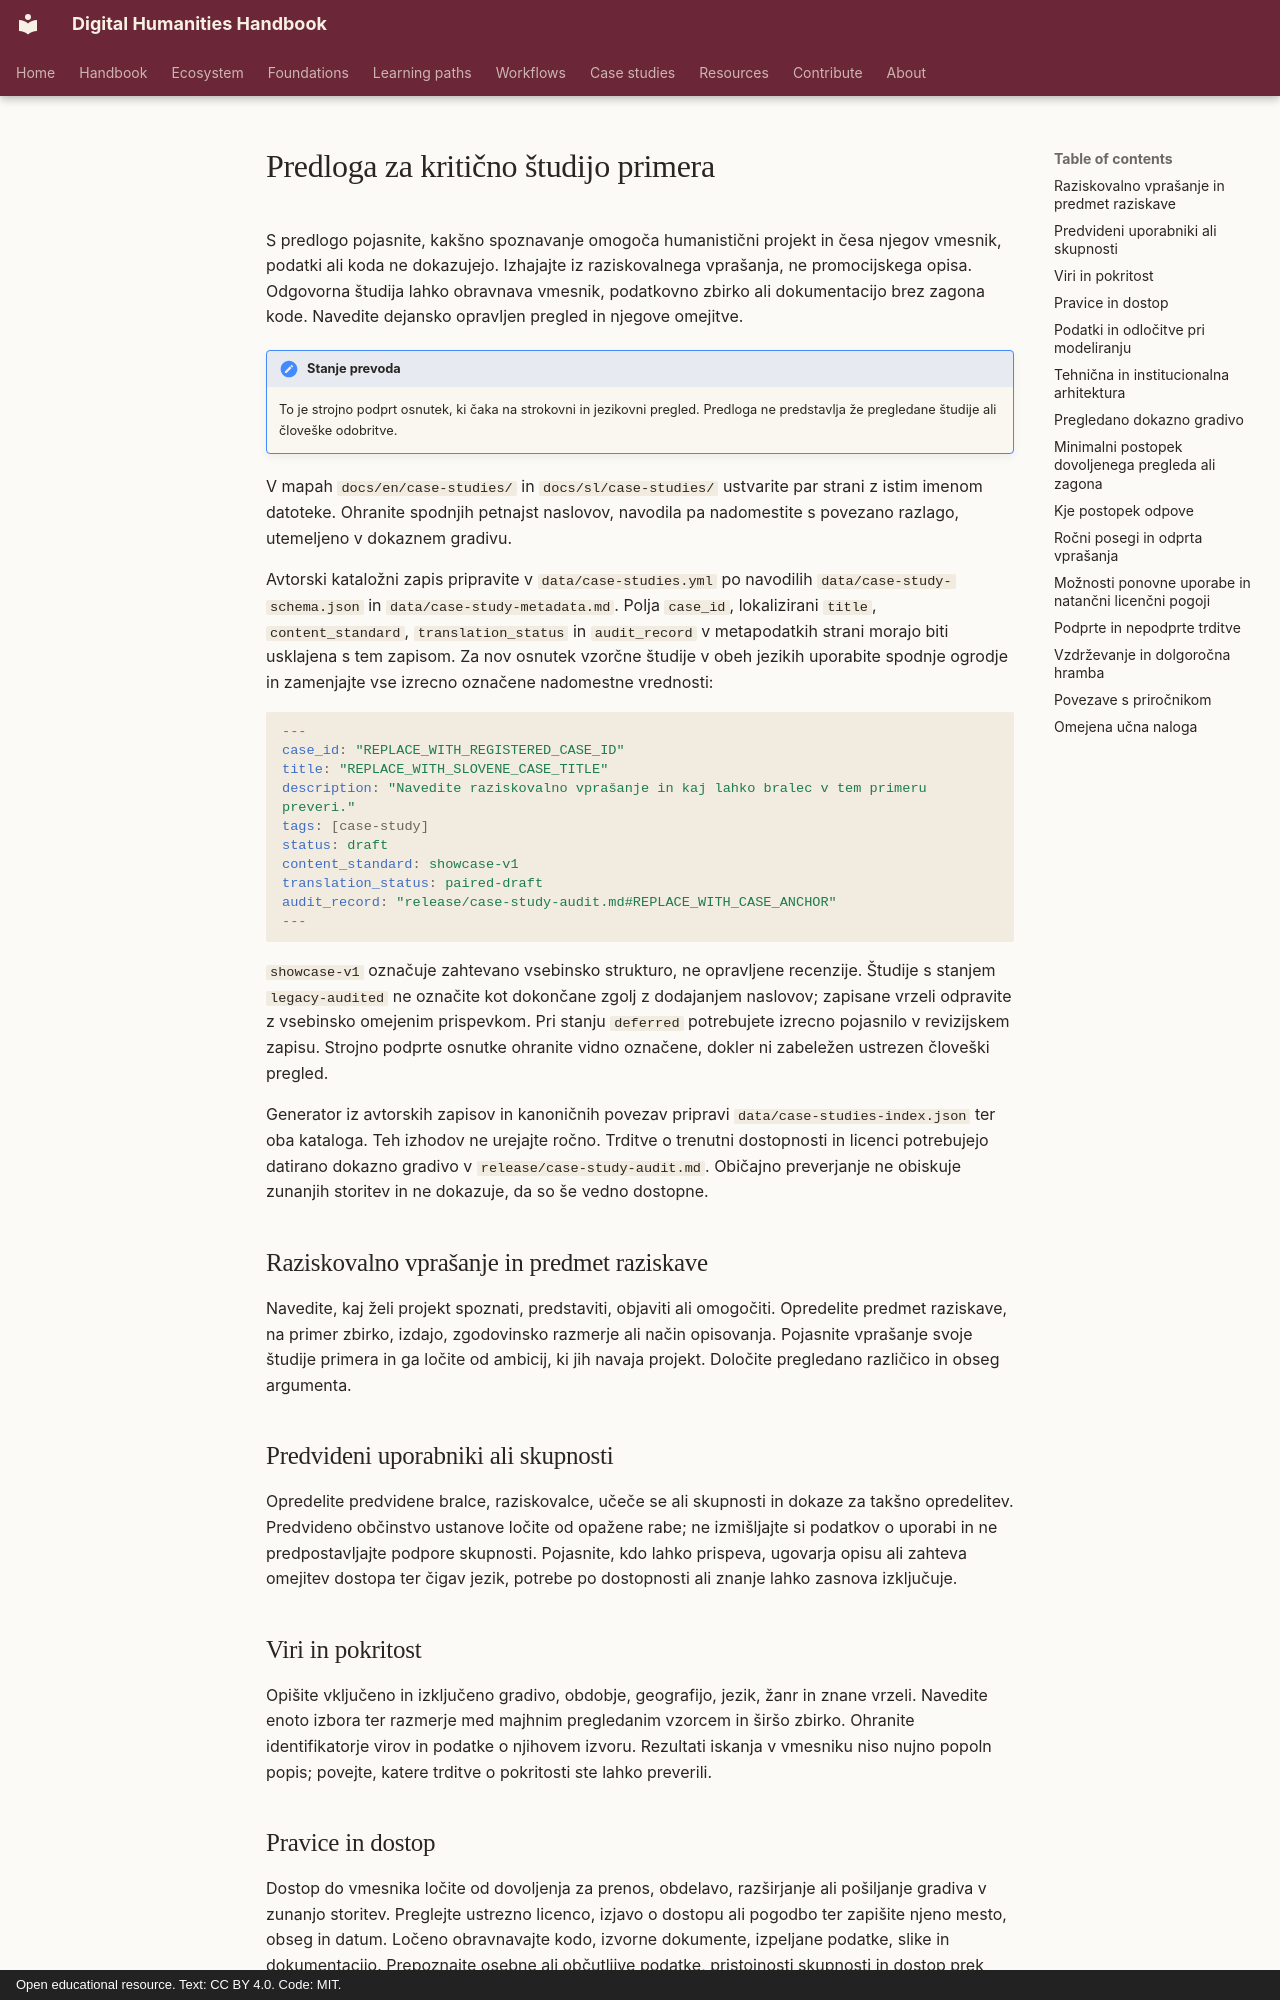

repository: damjan-popic/digital-humanities-handbook · page: sl/contribute/project-template/index.html · generator: mkdocs · copyright: Open educational resource. Text: CC BY 4.0. Code: MIT.

---
title: "Predloga za kritično študijo primera"
description: "Predloga s petnajstimi razdelki za preučevanje javnega humanističnega projekta prek virov, pregledanih dokazov, modeliranja, pravic in omejitev."
tags: [predloga, študije-primerov, dokazno-gradivo, kritika-virov]
status: draft
translation_status: machine-assisted draft; requires human language review
---

# Predloga za kritično študijo primera

S predlogo pojasnite, kakšno spoznavanje omogoča humanistični projekt in česa
njegov vmesnik, podatki ali koda ne dokazujejo. Izhajajte iz raziskovalnega
vprašanja, ne promocijskega opisa. Odgovorna študija lahko obravnava vmesnik,
podatkovno zbirko ali dokumentacijo brez zagona kode. Navedite dejansko
opravljen pregled in njegove omejitve.

!!! note "Stanje prevoda"
    To je strojno podprt osnutek, ki čaka na strokovni in jezikovni pregled.
    Predloga ne predstavlja že pregledane študije ali človeške odobritve.

V mapah `docs/en/case-studies/` in `docs/sl/case-studies/` ustvarite par strani
z istim imenom datoteke. Ohranite spodnjih petnajst naslovov, navodila pa
nadomestite s povezano razlago, utemeljeno v dokaznem gradivu.

Avtorski kataložni zapis pripravite v `data/case-studies.yml` po navodilih
`data/case-study-schema.json` in `data/case-study-metadata.md`. Polja
`case_id`, lokalizirani `title`, `content_standard`, `translation_status` in `audit_record`
v metapodatkih strani morajo biti usklajena s tem zapisom. Za nov osnutek
vzorčne študije v obeh jezikih uporabite spodnje ogrodje in zamenjajte vse
izrecno označene nadomestne vrednosti:

```yaml
---
case_id: "REPLACE_WITH_REGISTERED_CASE_ID"
title: "REPLACE_WITH_SLOVENE_CASE_TITLE"
description: "Navedite raziskovalno vprašanje in kaj lahko bralec v tem primeru preveri."
tags: [case-study]
status: draft
content_standard: showcase-v1
translation_status: paired-draft
audit_record: "release/case-study-audit.md#REPLACE_WITH_CASE_ANCHOR"
---
```

`showcase-v1` označuje zahtevano vsebinsko strukturo, ne opravljene recenzije.
Študije s stanjem `legacy-audited` ne označite kot dokončane zgolj z dodajanjem
naslovov; zapisane vrzeli odpravite z vsebinsko omejenim prispevkom. Pri stanju
`deferred` potrebujete izrecno pojasnilo v revizijskem zapisu. Strojno podprte
osnutke ohranite vidno označene, dokler ni zabeležen ustrezen človeški pregled.

Generator iz avtorskih zapisov in kanoničnih povezav pripravi
`data/case-studies-index.json` ter oba kataloga. Teh izhodov ne urejajte ročno.
Trditve o trenutni dostopnosti in licenci potrebujejo datirano dokazno gradivo
v `release/case-study-audit.md`. Običajno preverjanje ne obiskuje zunanjih
storitev in ne dokazuje, da so še vedno dostopne.

## Raziskovalno vprašanje in predmet raziskave

Navedite, kaj želi projekt spoznati, predstaviti, objaviti ali omogočiti.
Opredelite predmet raziskave, na primer zbirko, izdajo, zgodovinsko razmerje
ali način opisovanja. Pojasnite vprašanje svoje študije primera in ga ločite
od ambicij, ki jih navaja projekt. Določite pregledano različico in obseg
argumenta.

## Predvideni uporabniki ali skupnosti

Opredelite predvidene bralce, raziskovalce, učeče se ali skupnosti in dokaze
za takšno opredelitev. Predvideno občinstvo ustanove ločite od opažene rabe;
ne izmišljajte si podatkov o uporabi in ne predpostavljajte podpore skupnosti.
Pojasnite, kdo lahko prispeva, ugovarja opisu ali zahteva omejitev dostopa
ter čigav jezik, potrebe po dostopnosti ali znanje lahko zasnova izključuje.

## Viri in pokritost

Opišite vključeno in izključeno gradivo, obdobje, geografijo, jezik, žanr in
znane vrzeli. Navedite enoto izbora ter razmerje med majhnim pregledanim
vzorcem in širšo zbirko. Ohranite identifikatorje virov in podatke o njihovem
izvoru. Rezultati iskanja v vmesniku niso nujno popoln popis; povejte, katere
trditve o pokritosti ste lahko preverili.

## Pravice in dostop

Dostop do vmesnika ločite od dovoljenja za prenos, obdelavo, razširjanje ali
pošiljanje gradiva v zunanjo storitev. Preglejte ustrezno licenco, izjavo o
dostopu ali pogodbo ter zapišite njeno mesto, obseg in datum. Ločeno obravnavajte
kodo, izvorne dokumente, izpeljane podatke, slike in dokumentacijo. Prepoznajte
osebne ali občutljive podatke, pristojnosti skupnosti in dostop prek pristojne
ustanove. Če dovoljenje ostaja nejasno, izberite dovoljen način pregleda in
navedite, česa ne morete pregledati ali deliti.
